Run: headless pygame with SDL's dummy video driver; simulated clock (each Clock.tick advances the game by its frame time, no real sleeping); random seed 0; keys injected as events and as key.get_pressed() state; no mouse input.
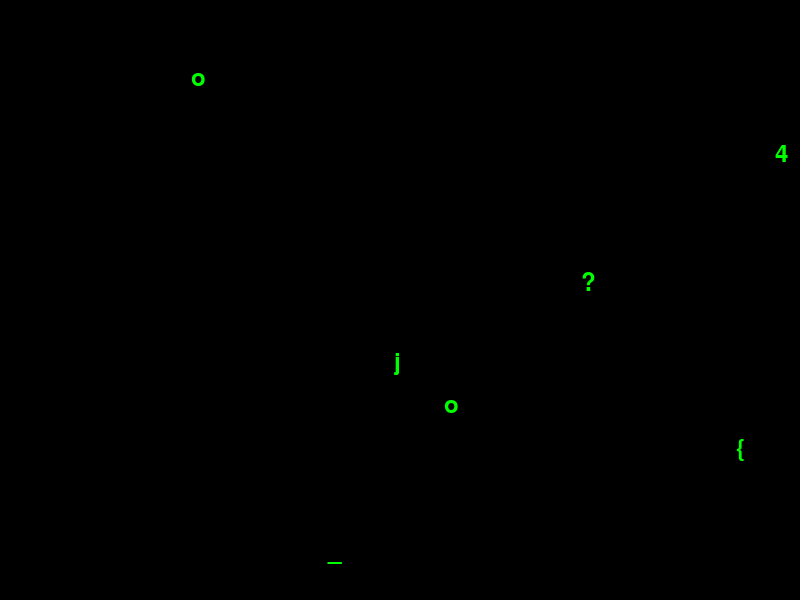
Frame 1 of 4 · flips 1–60 · no input
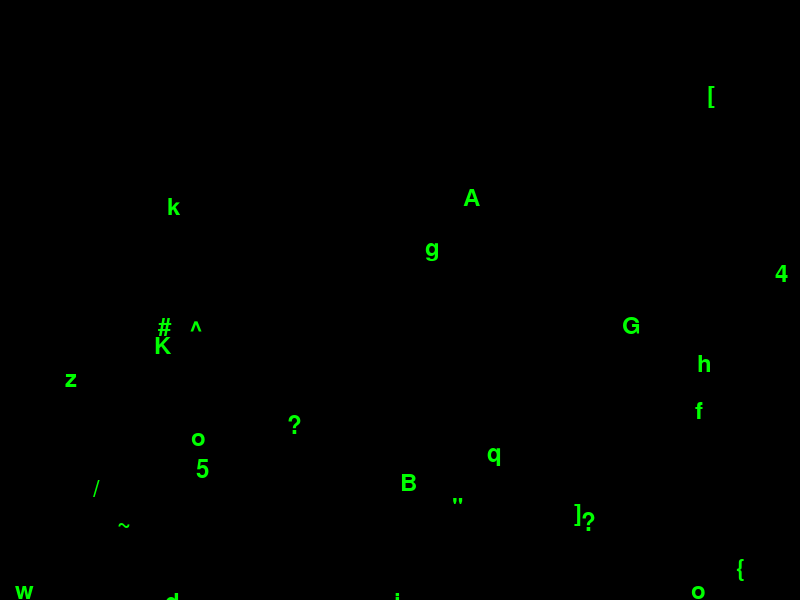
Frame 2 of 4 · flips 61–180 · tapped SPACE, RETURN · held RIGHT (→), D
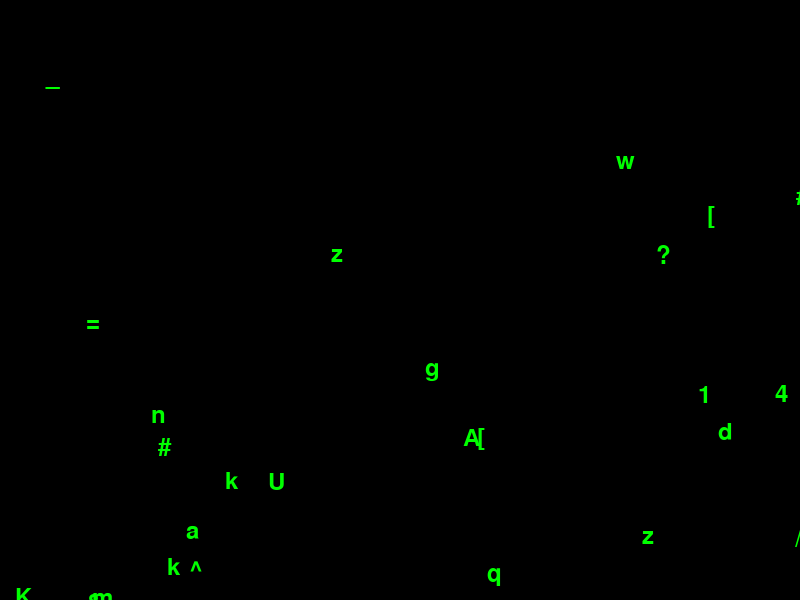
Frame 3 of 4 · flips 181–300 · held DOWN (↓), S
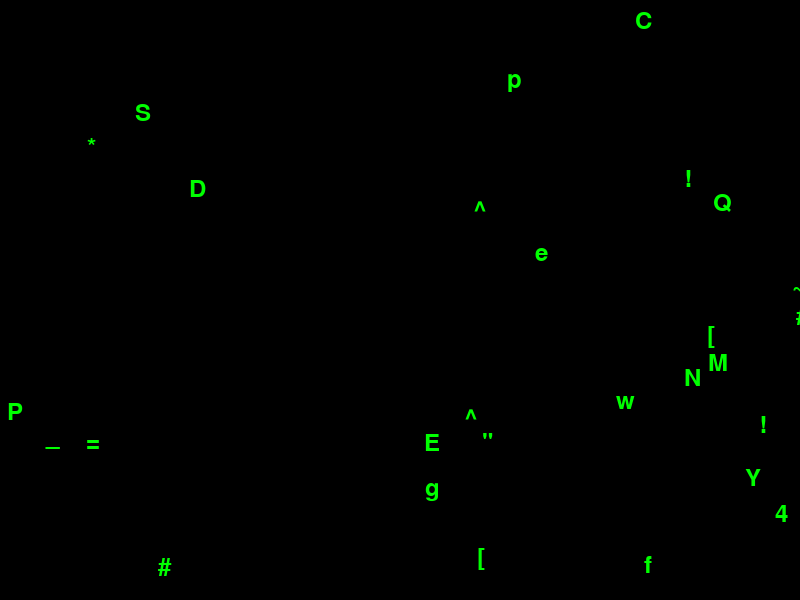
Frame 4 of 4 · flips 301–420 · held LEFT (←), A, UP (↑), W

The pygame program that drew these frames:

import pygame
import random

# Khởi tạo Pygame
pygame.init()

# Cài đặt kích thước cửa sổ
width, height = 800, 600
screen = pygame.display.set_mode((width, height))

# Cài đặt màu sắc
black = (0, 0, 0)
green = (0, 255, 0)

# Cài đặt font chữ
font = pygame.font.Font(None, 36)

# Tạo danh sách các ký tự ma trận
matrix_chars = [chr(i) for i in range(33, 127)]

# Tạo danh sách các vụn ma trận
matrix_particles = []

# Hàm tạo vụn ma trận mới
def create_matrix_particle():
    x = random.randint(0, width)
    y = random.randint(0, height)
    char = random.choice(matrix_chars)
    speed = random.randint(1, 5)
    particle = {'x': x, 'y': y, 'char': char, 'speed': speed}
    matrix_particles.append(particle)

# Vòng lặp chính
running = True
while running:
    for event in pygame.event.get():
        if event.type == pygame.QUIT:
            running = False

    # Xóa màn hình
    screen.fill(black)

    # Tạo vụn ma trận mới
    if random.random() < 0.2:
        create_matrix_particle()

    # Cập nhật vị trí và vẽ các vụn ma trận
    for particle in matrix_particles:
        particle['y'] += particle['speed']
        text_surface = font.render(particle['char'], True, green)
        screen.blit(text_surface, (particle['x'], particle['y']))

    # Loại bỏ các vụn ma trận vượt quá khung
    matrix_particles = [particle for particle in matrix_particles if particle['y'] < height]

    # Cập nhật màn hình
    pygame.display.flip()

# Đóng cửa sổ Pygame
pygame.quit()
